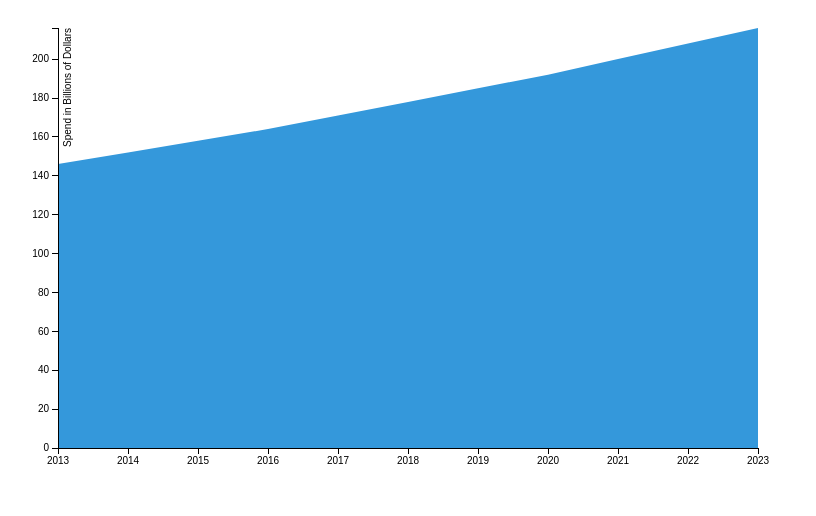
D3 v3 page, settled after 360 driven frames (6 s of simulated time); the page loaded 1 data file(s).


$(document).ready(function() {
  var margin = {top: 20, right: 50, bottom: 60, left: 50},
      width = 800 - margin.left - margin.right,
      height = 500 - margin.top - margin.bottom;

  var formatNumber = d3.format("04d");

  var x = d3.scale.linear()
      .range([0, width]);

  var y = d3.scale.linear()
      .range([height, 0]);

  var xAxis = d3.svg.axis()
      .scale(x)
      .orient("bottom")
      .tickFormat(formatNumber);

  var yAxis = d3.svg.axis()
      .scale(y)
      .orient("left");

  var area = d3.svg.area()
      .x(function(d) { return x(d.date); })
      .y0(height)
      .y1(function(d) { return y(d.spend); });

  var svg = d3.select("body").append("svg")
      .attr("width", width + margin.left + margin.right)
      .attr("height", height + margin.top + margin.bottom)
    .append("g")
      .attr("transform", "translate(" + margin.left + "," + margin.top + ")");

  d3.tsv("datacenterspend.tsv", function(error, data) {
    data.forEach(function(d) {
      d.date = d.date;
      d.spend = d.spend;
    });

    x.domain(d3.extent(data, function(d) { return d.date; }));
    y.domain([0, d3.max(data, function(d) { return d.spend; })]);

    svg.append("path")
        .datum(data)
        .attr("class", "area")
        .attr("d", area);

    svg.append("g")
        .attr("class", "x axis")
        .attr("transform", "translate(0," + height + ")")
        .call(xAxis);

    svg.append("g")
        .attr("class", "y axis")
        .call(yAxis)
      .append("text")
        .attr("transform", "rotate(-90)")
        .attr("y", 6)
        .attr("dy", ".71em")
        .style("text-anchor", "end")
        .text("Spend in Billions of Dollars");
  });
});



### data: datacenterspend.tsv
date	spend
2013	146
2014	152
2015	158
2016	164
2017	171
2018	178
2019	185
2020	192
2021	200
2022	208
2023	216